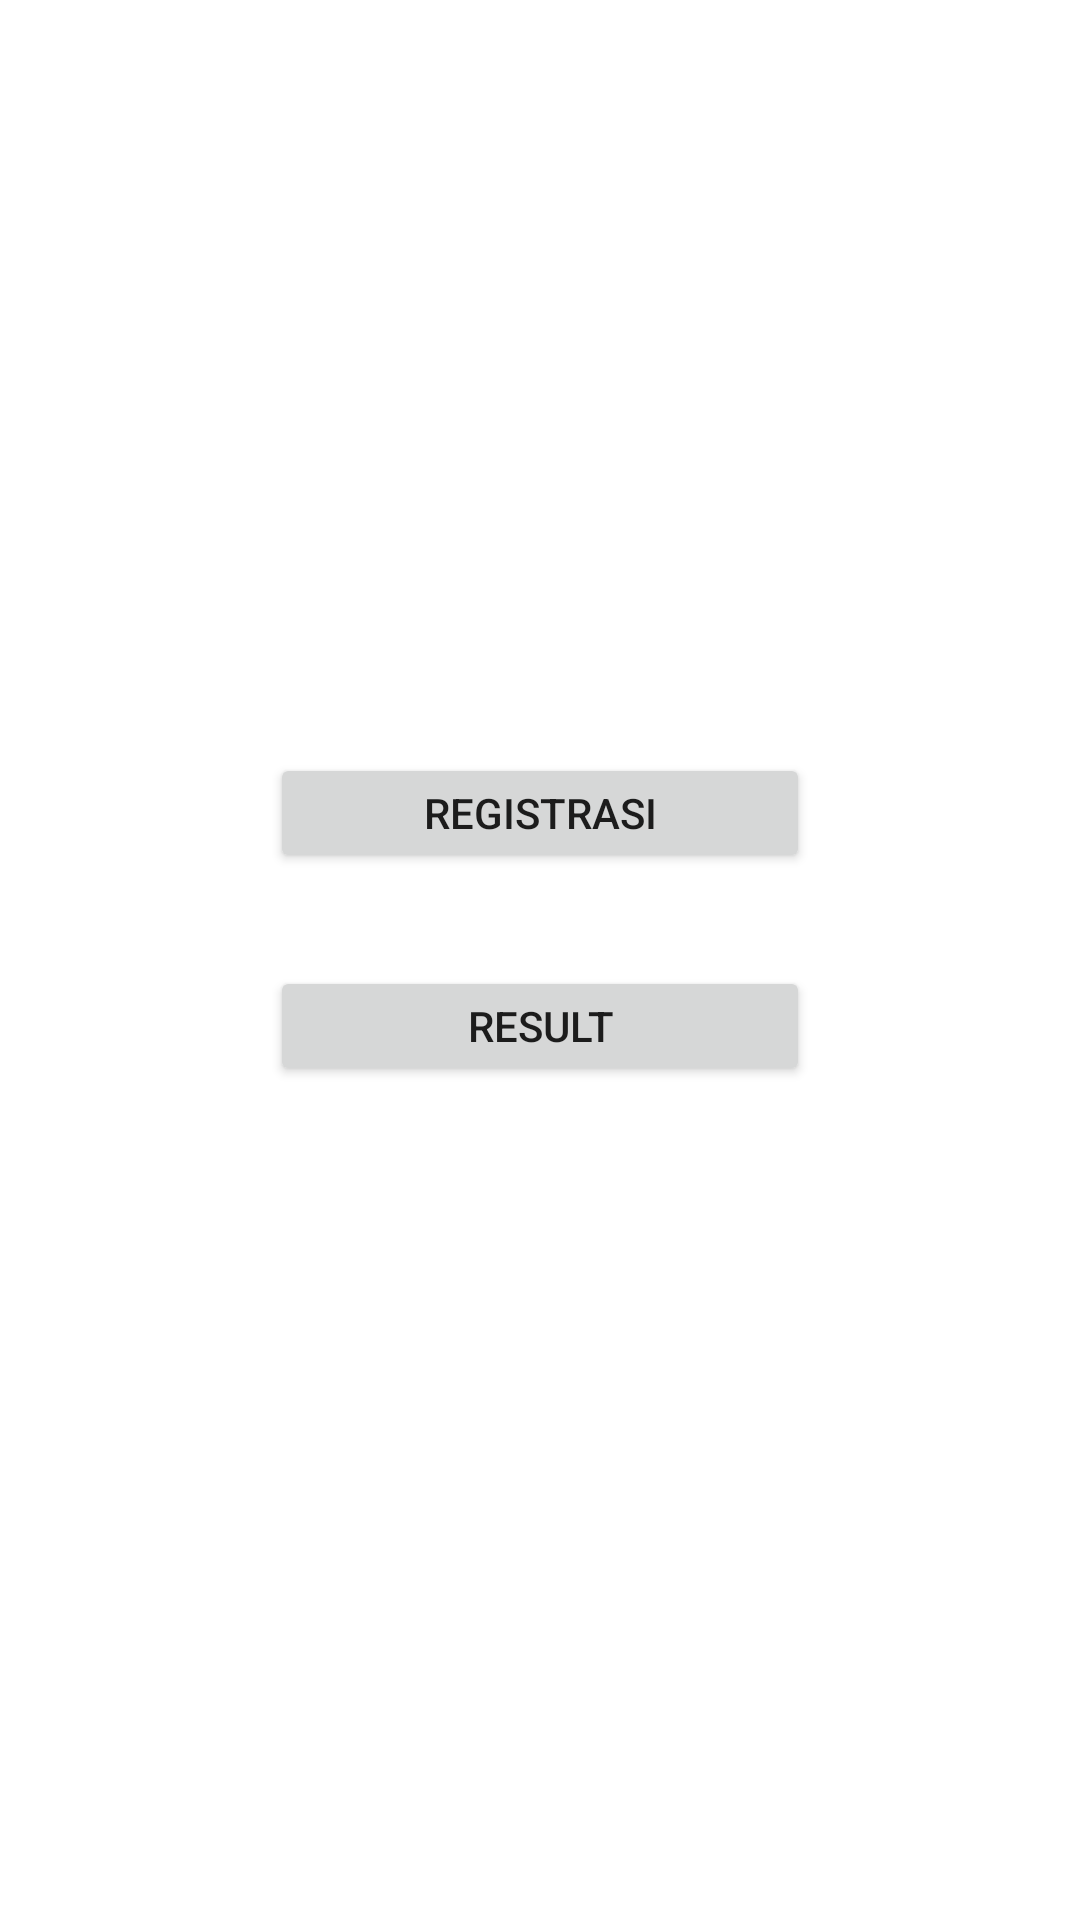

Produce the Android XML layout that renders to this screen, including the resource entries it uses.
<!-- AndroidManifest.xml: application theme Theme.DompetKu -->
<!-- res/layout/activity_main.xml -->
<?xml version="1.0" encoding="utf-8"?>
<LinearLayout
    xmlns:android="http://schemas.android.com/apk/res/android"
    android:layout_width="match_parent"
    android:layout_height="match_parent"
    android:orientation="vertical">


    <Button
        android:id="@+id/btn_regis"
        style="@style/btn_regres"
        android:layout_marginTop="251sp"
        android:text="@string/registrasi"/>

    <Button
        android:id="@+id/btn_result"
        style="@style/btn_regres"
        android:layout_marginTop="93px"
        android:text="@string/result"/>

</LinearLayout>
<!-- resources referenced by this layout -->
<resources>
  <string name="registrasi">Registrasi</string>
  <string name="result">Result</string>
  <style name="btn_regres">
          <item name="android:layout_width">180sp</item>
          <item name="android:layout_height">40sp</item>
          <item name="android:layout_gravity">center</item>
  
      </style>
  <style name="Theme.DompetKu" parent="Theme.MaterialComponents.DayNight.DarkActionBar">
          
          <item name="colorPrimary">@color/purple_500</item>
          <item name="colorPrimaryVariant">@color/purple_700</item>
          <item name="colorOnPrimary">@color/white</item>
          
          <item name="colorSecondary">@color/teal_200</item>
          <item name="colorSecondaryVariant">@color/teal_700</item>
          <item name="colorOnSecondary">@color/black</item>
          
          <item name="android:statusBarColor">?attr/colorPrimaryVariant</item>
          
      </style>
  <color name="purple_500">#FF6200EE</color>
  <color name="purple_700">#FF3700B3</color>
  <color name="white">#FFFFFFFF</color>
  <color name="teal_200">#FF03DAC5</color>
  <color name="teal_700">#FF018786</color>
  <color name="black">#FF000000</color>
</resources>
